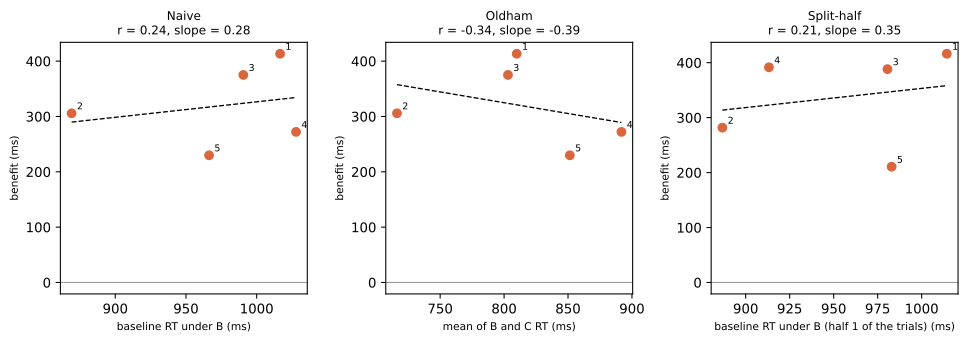

The file beside this chart, header and first rows:
participant, finger_id, x, y, estimator
P09, 1, 1.017, 0.4133, naive
P09, 2, 0.8691, 0.3057, naive
P09, 3, 0.9906, 0.375, naive
P09, 4, 1.028, 0.2721, naive
P09, 5, 0.9663, 0.2298, naive
P09, 1, 0.8099, 0.4133, oldham
P09, 2, 0.7162, 0.3057, oldham
P09, 3, 0.803, 0.375, oldham
P09, 4, 0.8918, 0.2721, oldham
P09, 5, 0.8514, 0.2298, oldham
P09, 1, 1.014, 0.4162, split_half
P09, 2, 0.8868, 0.2817, split_half
P09, 3, 0.9806, 0.3882, split_half
P09, 4, 0.9132, 0.3916, split_half
P09, 5, 0.9829, 0.2106, split_half
